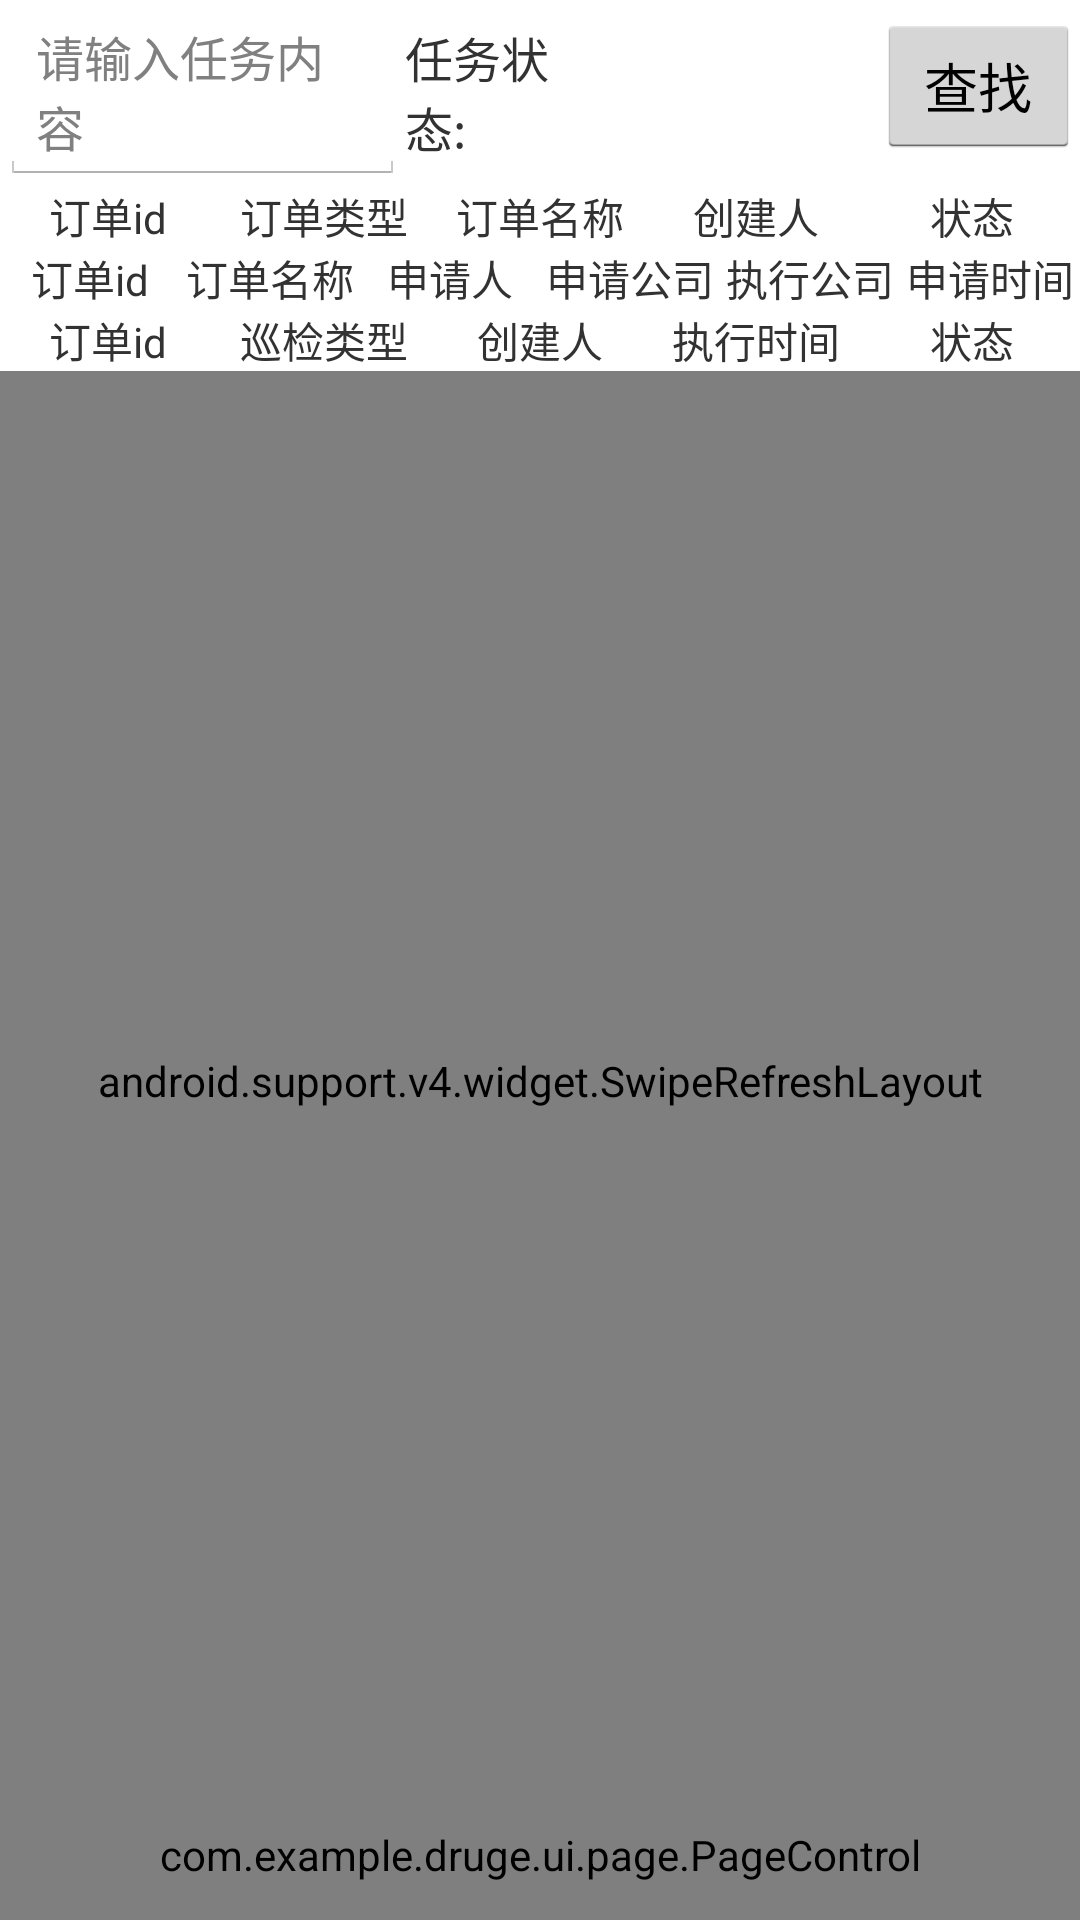

Reconstruct the res/layout file that produces this screen, plus the resources it refers to.
<!-- AndroidManifest.xml: application theme CustomTheme -->
<!-- res/layout/fragment_task_list.xml -->
<LinearLayout xmlns:android="http://schemas.android.com/apk/res/android"
    android:layout_width="match_parent"
    android:layout_height="match_parent"
    android:orientation="vertical" >
    <LinearLayout
        android:layout_width="match_parent"
        android:layout_height="wrap_content"
        android:orientation="horizontal"
        android:focusable="true"
        android:focusableInTouchMode="true"
        >
        <EditText
            android:id="@+id/et_task_content"
            android:layout_width="0dp"
            android:layout_weight="3"
            android:layout_height="wrap_content"
            android:hint="请输入任务内容"
            android:textSize="16dp"
            />
        <LinearLayout
            android:layout_width="0dp"
            android:layout_height="match_parent"
            android:layout_weight="3.5"
            android:gravity="center"
            android:orientation="horizontal"
            >
            <TextView
                android:layout_width="0dp"
                android:layout_height="wrap_content"
                android:layout_weight="1.5"
                android:text="任务状态:"
                android:textSize="16dp"
                />
            <Spinner
                android:id="@+id/tv_select_task_status"
                android:layout_width="0dp"
                android:layout_weight="2"
                android:layout_height="wrap_content"
                android:layout_marginBottom="10dp"
                android:layout_marginTop="10dp"
                android:background="@drawable/bg_filter_down"
                android:textColor="@color/black"
                android:textSize="16dp"
                />
        </LinearLayout>
        <Button
            android:id="@+id/btn_commit_task_content"
            android:layout_width="0dp"
            android:layout_height="wrap_content"

            android:text="查找"
            android:layout_weight="1.5" />
    </LinearLayout>
    
    <LinearLayout
        android:id="@+id/layout_task_title"
        android:layout_width="match_parent"
        android:layout_height="wrap_content">
        <TextView
            android:layout_width="0dp"
            android:layout_height="wrap_content"
            android:layout_weight="1"
            android:gravity="center"
            android:text="订单id"
            />
        <TextView
            android:layout_width="0dp"
            android:layout_height="wrap_content"
            android:layout_weight="1"
            android:gravity="center"
            android:text="订单类型"
            />
        <TextView
            android:layout_width="0dp"
            android:layout_height="wrap_content"
            android:layout_weight="1"
            android:gravity="center"
            android:text="订单名称"
            />

        <TextView
            android:layout_width="0dp"
            android:layout_height="wrap_content"
            android:layout_weight="1"
            android:gravity="center"
            android:text="创建人"
            />
        <TextView
            android:layout_width="0dp"
            android:layout_height="wrap_content"
            android:layout_weight="1"
            android:gravity="center"
            android:text="状态"
            />

    </LinearLayout>
    
    <LinearLayout
        android:id="@+id/layout_allot_title"
        android:layout_width="match_parent"
        android:layout_height="wrap_content">
        <TextView
            android:layout_width="0dp"
            android:layout_height="wrap_content"
            android:layout_weight="1"
            android:gravity="center"
            android:text="订单id"
            />

        <TextView
            android:layout_width="0dp"
            android:layout_height="wrap_content"
            android:layout_weight="1"
            android:gravity="center"
            android:text="订单名称"
            />

        <TextView
            android:layout_width="0dp"
            android:layout_height="wrap_content"
            android:layout_weight="1"
            android:gravity="center"
            android:text="申请人"
            />
        <TextView
            android:layout_width="0dp"
            android:layout_height="wrap_content"
            android:layout_weight="1"
            android:gravity="center"
            android:text="申请公司"
            />
        <TextView
            android:layout_width="0dp"
            android:layout_height="wrap_content"
            android:layout_weight="1"
            android:gravity="center"
            android:text="执行公司" />
        <TextView
            android:layout_width="0dp"
            android:layout_height="wrap_content"
            android:layout_weight="1"
            android:gravity="center"
            android:text="申请时间"
            />

    </LinearLayout>
    <LinearLayout
        android:id="@+id/layout_polling_title"
        android:layout_width="match_parent"
        android:layout_height="wrap_content">

        <TextView
            android:layout_width="0dp"
            android:layout_height="wrap_content"
            android:layout_weight="1"
            android:gravity="center"
            android:text="订单id"
            />
        <TextView
            android:layout_width="0dp"
            android:layout_height="wrap_content"
            android:layout_weight="1"
            android:gravity="center"
            android:text="巡检类型"
            />


        <TextView
            android:layout_width="0dp"
            android:layout_height="wrap_content"
            android:layout_weight="1"
            android:gravity="center"
            android:text="创建人"
            />
        <TextView
            android:layout_width="0dp"
            android:layout_height="wrap_content"
            android:layout_weight="1"
            android:gravity="center"
            android:text="执行时间"
            />
        <TextView
            android:layout_width="0dp"
            android:layout_height="wrap_content"
            android:layout_weight="1"
            android:gravity="center"
            android:text="状态"
            />


    </LinearLayout>

    <android.support.v4.widget.SwipeRefreshLayout
        android:id="@+id/sf_task_refresh"
        android:layout_width="match_parent"
        android:layout_height="0dp"
        android:layout_weight="11">
        <ListView
            android:id="@+id/lv_task_List"
            android:layout_width="match_parent"
            android:layout_height="match_parent">

        </ListView>

    </android.support.v4.widget.SwipeRefreshLayout>
    <com.example.druge.ui.page.PageControl
        android:id="@+id/task_PageControl"
        android:layout_width="match_parent"
        android:layout_height="0dp"
        android:layout_weight="1" />
    <Button
        android:visibility="gone"
        android:id="@+id/btn_return_task"
        android:layout_width="match_parent"
        android:layout_height="wrap_content"
        android:text="新增归还"
        />
</LinearLayout>
<!-- resources referenced by this layout -->
<resources>
  <color name="black">#000000</color>
  <style name="CustomTheme" parent="android:style/Theme.Holo.Light">  
             
             
             
           <item name="android:actionBarTabTextStyle">@style/MyActionBarTabTextStyle</item>  
           <item name="android:actionBarStyle">@style/MyActionBarStyle</item>
           <item name="android:homeAsUpIndicator">@drawable/actionbar_back</item> 
       </style>
  <style name="MyActionBarTabTextStyle" parent="android:style/Widget.Holo.Light.ActionBar.TabText">          
           <item name="android:textColor">@drawable/check_text_color</item>
           <item name="android:textSize">16sp</item>  
      </style>
  <style name="MyActionBarStyle" parent="@android:style/Widget.Holo.ActionBar">
          
        
      </style>
</resources>
